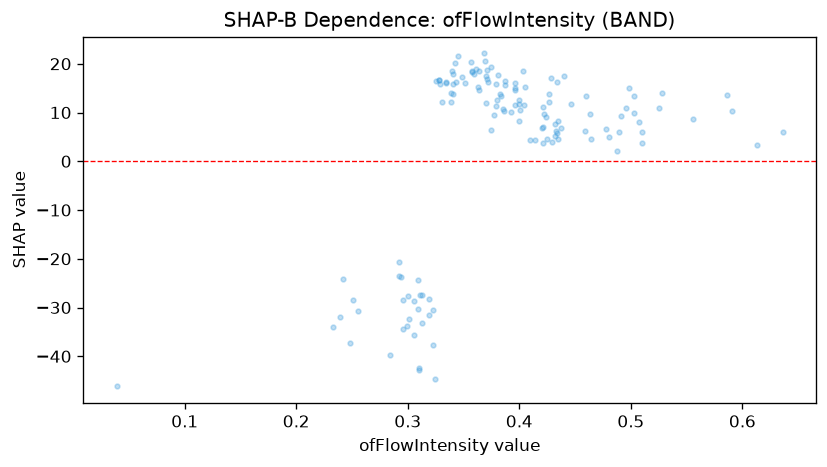

Values plotted in this chart, from the file beside it:
feature_value, shap_value
0.349, 17.22
0.4, 11.71
0.323, -30.49
0.383, 13.85
0.424, 9.005
0.341, 13.79
0.463, 9.642
0.369, 20.52
0.364, 18.47
0.434, 5.888
0.4, 12.51
0.48, 4.961
0.309, -24.43
0.31, -42.42
0.41, 4.426
0.437, 6.878
0.339, 12.26
0.381, 17.74
0.375, 19.37
0.464, 4.531
0.313, -27.44
0.039, -46.17
0.306, -28.75
0.496, 11
0.427, 12.2
0.299, -33.88
0.387, 16.54
0.403, 18.52
0.491, 9.224
0.248, -37.34
0.503, 13.34
0.358, 18.56
0.459, 6.131
0.51, 6.078
0.363, 15.24
0.384, 13.39
0.37, 17.42
0.292, -20.66
0.377, 9.574
0.396, 15.97
0.324, -44.64
0.372, 16.26
0.31, -42.82
0.379, 11.37
0.239, -31.98
0.251, -28.53
0.284, -39.74
0.428, 17.1
0.343, 16.3
0.613, 3.257
0.328, 16.77
0.507, 8
0.34, 18.42
0.4, 8.196
0.325, 16.49
0.309, -30.23
0.46, 13.44
0.292, -23.64
0.433, 6.266
0.334, 16.27
... 74 more rows
